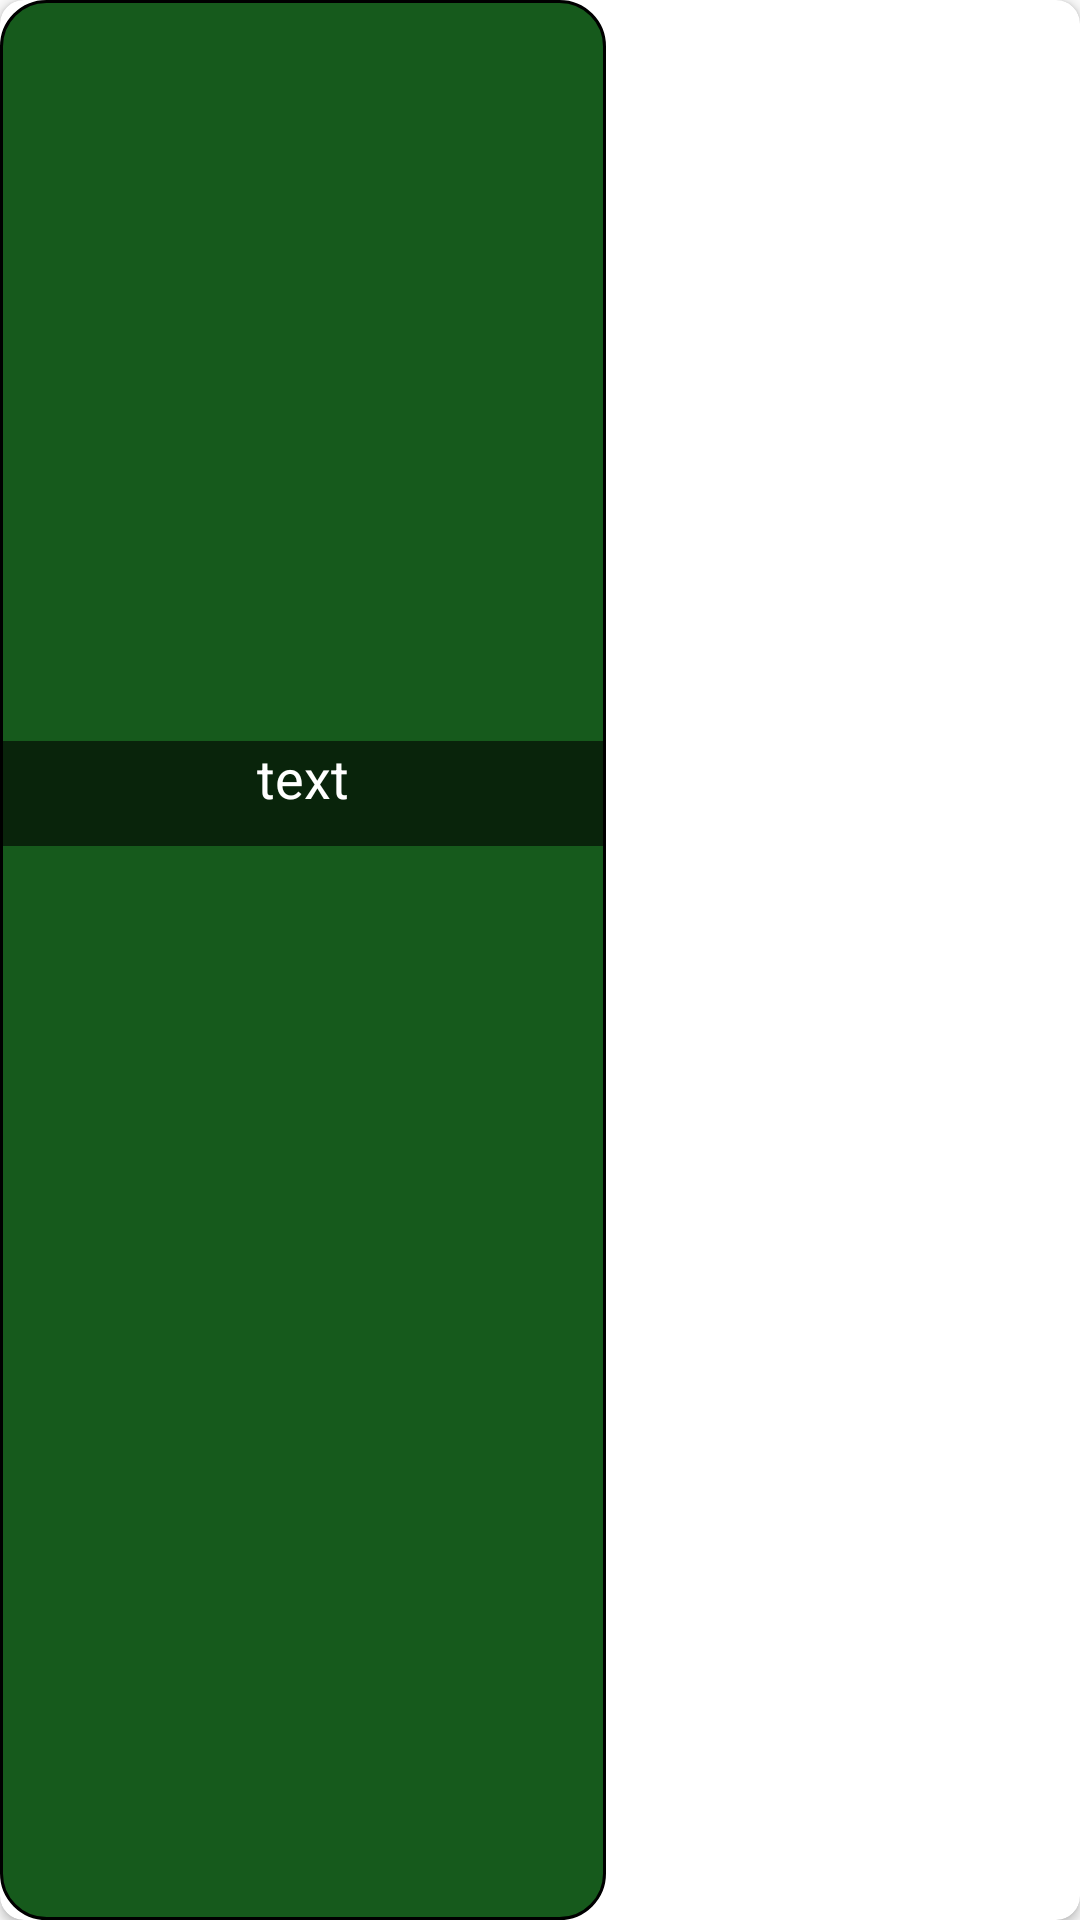

Here is an Android app screen rendered from its layout file. Give the layout XML and the strings, colors and styles it references.
<!-- AndroidManifest.xml: application theme Theme.Travelloo -->
<!-- res/layout/card_item.xml -->
<androidx.cardview.widget.CardView
    xmlns:android="http://schemas.android.com/apk/res/android"
    xmlns:app="http://schemas.android.com/apk/res-auto"
    android:layout_width="match_parent"
    android:layout_height="wrap_content"
    android:layout_gravity="end"
    android:layout_margin="12dp"
    android:elevation="4dp"
    app:cardCornerRadius="8dp">

    <RelativeLayout
        android:layout_width="202dp"
        android:layout_height="match_parent"
        >

        <ImageView
            android:id="@+id/imageView"
            android:layout_width="match_parent"
            android:layout_height="match_parent"
            android:background="@drawable/roundedboder"
            android:scaleType="centerCrop" />

        <TextView
            android:id="@+id/textView"
            android:layout_width="match_parent"
            android:layout_height="35dp"
            android:layout_alignParentBottom="true"
            android:layout_marginBottom="358dp"
            android:background="#9A000000"
            android:gravity="center_horizontal"
            android:text="text"
            android:textColor="@color/white"
            android:textSize="18sp" />
    </RelativeLayout>
</androidx.cardview.widget.CardView>
<!-- resources referenced by this layout -->
<resources>
  <color name="white">#FFFFFFFF</color>
  <!-- drawable roundedboder (drawable) -->
  <?xml version="1.0" encoding="utf-8"?>
  <shape xmlns:android="http://schemas.android.com/apk/res/android"
      android:shape="rectangle">
      <solid android:color="#165A1C" />
      <corners android:radius="15dp" />
      <stroke
          android:width="1dp"
          android:color="@color/black"
          />
  </shape>
  <style name="Theme.Travelloo" parent="Base.Theme.Travelloo" />
  <color name="black">#FF000000</color>
  <style name="Base.Theme.Travelloo" parent="Theme.AppCompat.Light.NoActionBar">
          
          
      </style>
</resources>
